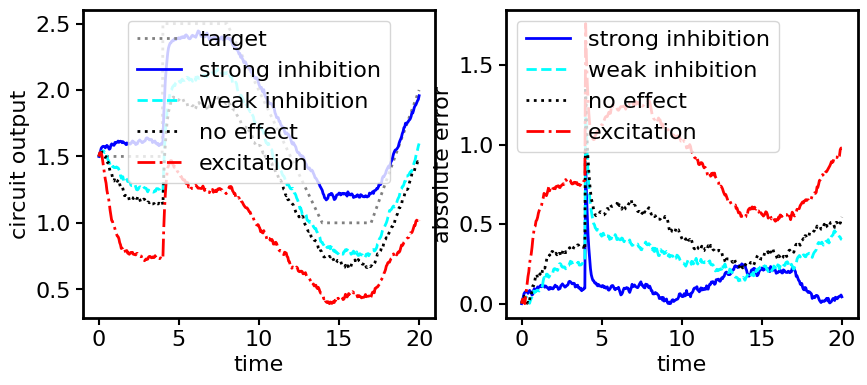

Write Python code to recreate this figure.
import numpy as np
import matplotlib.pyplot as plt
from matplotlib.ticker import MaxNLocator
from matplotlib.gridspec import GridSpec

plt.rcParams['font.family'] = 'Arial'
plt.rcParams['font.size'] = 16
plt.rcParams['axes.linewidth'] = 2.0
plt.rcParams['xtick.major.width'] = 1.5
plt.rcParams['ytick.major.width'] = 1.5
plt.rcParams['xtick.major.size'] = 5
plt.rcParams['ytick.major.size'] = 5
plt.rcParams['pdf.fonttype'] = 42
plt.rcParams['ps.fonttype'] = 42

# simulation params
dt = 0.05
T = 20
n_steps = int(T / dt)
time = np.linspace(0, T, n_steps + 1)

w_SD = 2.5
kp = 4.0
noise_scale = 0.2
C_S = 1.0
C_D = 2.0

# create target dopamine signal
target_DA = np.zeros(n_steps + 1)
t_jump = int(4 / dt)
t_ramp_start = int(8 / dt)
t_ramp_end = int(14 / dt)
t_stable_end = int(17 / dt)

target_DA[:t_jump] = 1.5
target_DA[t_jump:t_ramp_start] = 2.5
target_DA[t_ramp_start:t_ramp_end] = np.linspace(2.5, 1.0, t_ramp_end - t_ramp_start)
target_DA[t_ramp_end:t_stable_end] = 1.0
target_DA[t_stable_end:] = np.linspace(1.0, 2.0, len(target_DA) - t_stable_end)

def simulate_interaction(w_DS):
    S = np.zeros(n_steps + 1)
    D = np.zeros(n_steps + 1)
    D[0] = target_DA[0]

    for i in range(n_steps):
        # error signal
        error = target_DA[i] - D[i]
        R = kp * error

        # update S
        dSdt = -S[i] + C_S + w_DS * max(0, D[i])
        S[i + 1] = S[i] + dt * dSdt + np.random.randn() * noise_scale * dt
        S[i + 1] = max(0, S[i + 1])

        # update D
        dDdt = -D[i] + C_D + R - w_SD * max(0, S[i])
        D[i + 1] = D[i] + dt * dDdt + np.random.randn() * noise_scale * dt
        D[i + 1] = max(0, D[i + 1])

    return D

# run simulations
D_strong = simulate_interaction(-1.0)
D_weak = simulate_interaction(-0.2)
D_none = simulate_interaction(0.0)
D_excite = simulate_interaction(1.0)

# plotting
fig, (ax1, ax2) = plt.subplots(1, 2, figsize=(10, 4))

# dopamine activity
ax1.plot(time, target_DA, 'gray', linewidth=2, linestyle=':', label='target')
ax1.plot(time, D_strong, 'blue', linewidth=2, label='strong inhibition')
ax1.plot(time, D_weak, 'cyan', linewidth=2, linestyle='--', label='weak inhibition')
ax1.plot(time, D_none, 'black', linewidth=2, linestyle=':', label='no effect')
ax1.plot(time, D_excite, 'red', linewidth=2, linestyle='-.', label='excitation')

ax1.set_xlabel('time')
ax1.set_ylabel('circuit output')
ax1.legend()

# absolute error
ax2.plot(time, np.abs(target_DA - D_strong), 'blue', linewidth=2, label='strong inhibition')
ax2.plot(time, np.abs(target_DA - D_weak), 'cyan', linewidth=2, linestyle='--', label='weak inhibition')
ax2.plot(time, np.abs(target_DA - D_none), 'black', linewidth=2, linestyle=':', label='no effect')
ax2.plot(time, np.abs(target_DA - D_excite), 'red', linewidth=2, linestyle='-.', label='excitation')

ax2.set_xlabel('time')
ax2.set_ylabel('absolute error')
ax2.legend()

plt.savefig('striosome_dopamine_control.pdf', dpi=600, bbox_inches='tight')
plt.show()